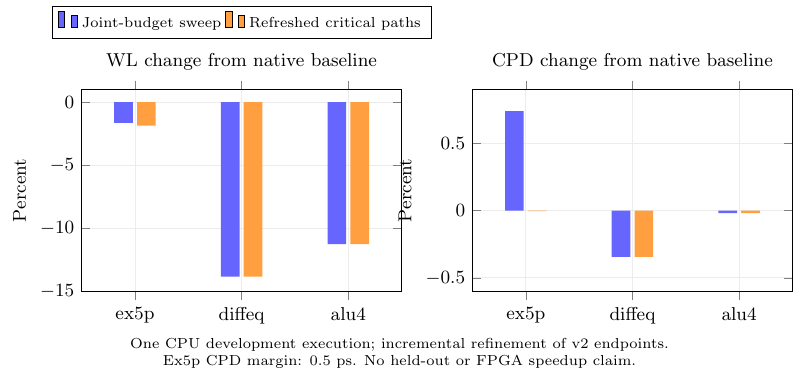

The file beside this chart, header and first rows:
case	WL_v2	WL_refresh	CPD_v2	CPD_refresh
ex5p	-1.644	-1.877	0.7395	-0.004783
diffeq	-13.83	-13.83	-0.3448	-0.3448
alu4	-11.26	-11.26	-0.01924	-0.01924
